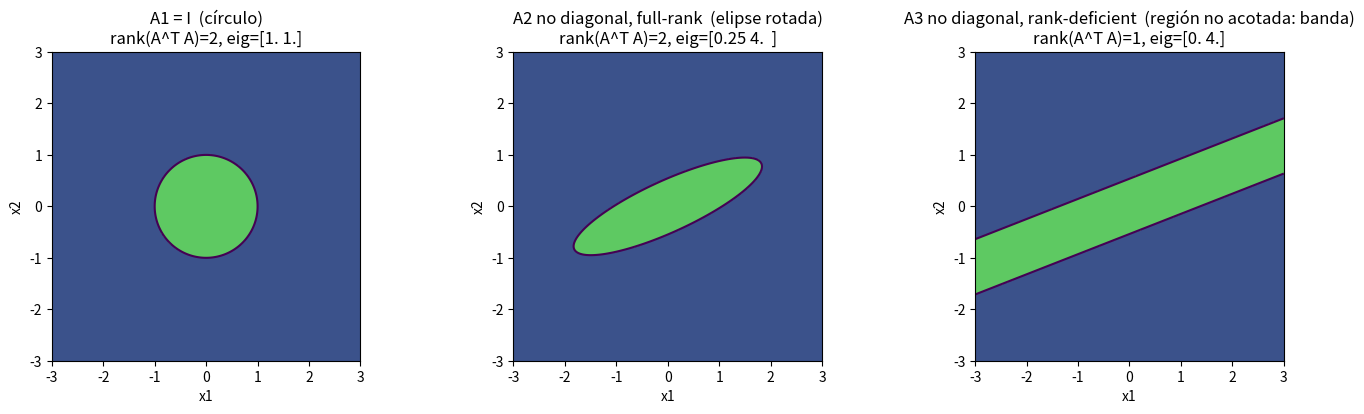

Python code for this plot:
import numpy as np
import matplotlib.pyplot as plt

# -----------------------------
# Helpers
# -----------------------------
def random_orthogonal_2d(seed=0):
    rng = np.random.default_rng(seed)
    M = rng.normal(size=(2, 2))
    Q, R = np.linalg.qr(M)
    Q *= np.sign(np.diag(R))  # estabiliza signos
    return Q

def quad_form_grid(M, X, Y):
    # para cada punto (x,y): [x y] M [x y]^T
    return M[0,0]*X**2 + 2*M[0,1]*X*Y + M[1,1]*Y**2

# -----------------------------
# Define A1, A2, A3 (A2 y A3 NO diagonales)
# -----------------------------
A1 = np.eye(2)

U2 = random_orthogonal_2d(seed=1)
V2 = random_orthogonal_2d(seed=2)
Sigma2 = np.diag([2.0, 0.5])         # full-rank -> elipse cerrada
A2 = U2 @ Sigma2 @ V2.T              # no diagonal en general

U3 = random_orthogonal_2d(seed=3)
V3 = random_orthogonal_2d(seed=4)
Sigma3 = np.diag([-2.0, 0.0])         # rango 1 -> región no acotada (banda)
A3 = U3 @ Sigma3 @ V3.T              # no diagonal en general

As = [A1, A2, A3]
titles = [
    "A1 = I  (círculo)",
    "A2 no diagonal, full-rank  (elipse rotada)",
    "A3 no diagonal, rank-deficient  (región no acotada: banda)"
]

# -----------------------------
# Grid + plot region x^T A^T A x <= 1
# -----------------------------
lim = 3.0
n = 600
x = np.linspace(-lim, lim, n)
y = np.linspace(-lim, lim, n)
X, Y = np.meshgrid(x, y)

fig, axes = plt.subplots(1, 3, figsize=(14, 4.2))

for ax, A, title in zip(axes, As, titles):
    M = A.T @ A
    Z = quad_form_grid(M, X, Y)

    # Región interior: Z <= 1 (relleno)
    ax.contourf(X, Y, (Z <= 1.0).astype(float), levels=[-0.5, 0.5, 1.5])

    # Borde: Z = 1
    ax.contour(X, Y, Z, levels=[1.0])

    eigs = np.linalg.eigvalsh(M)
    rank = np.sum(eigs > 1e-10)

    ax.set_title(f"{title}\nrank(A^T A)={rank}, eig={np.round(eigs, 3)}")
    ax.set_aspect("equal", "box")
    ax.set_xlim(-lim, lim)
    ax.set_ylim(-lim, lim)
    ax.set_xlabel("x1")
    ax.set_ylabel("x2")

plt.tight_layout()
plt.show()

print("A2=\n", A2)
print("\nA3=\n", A3)
